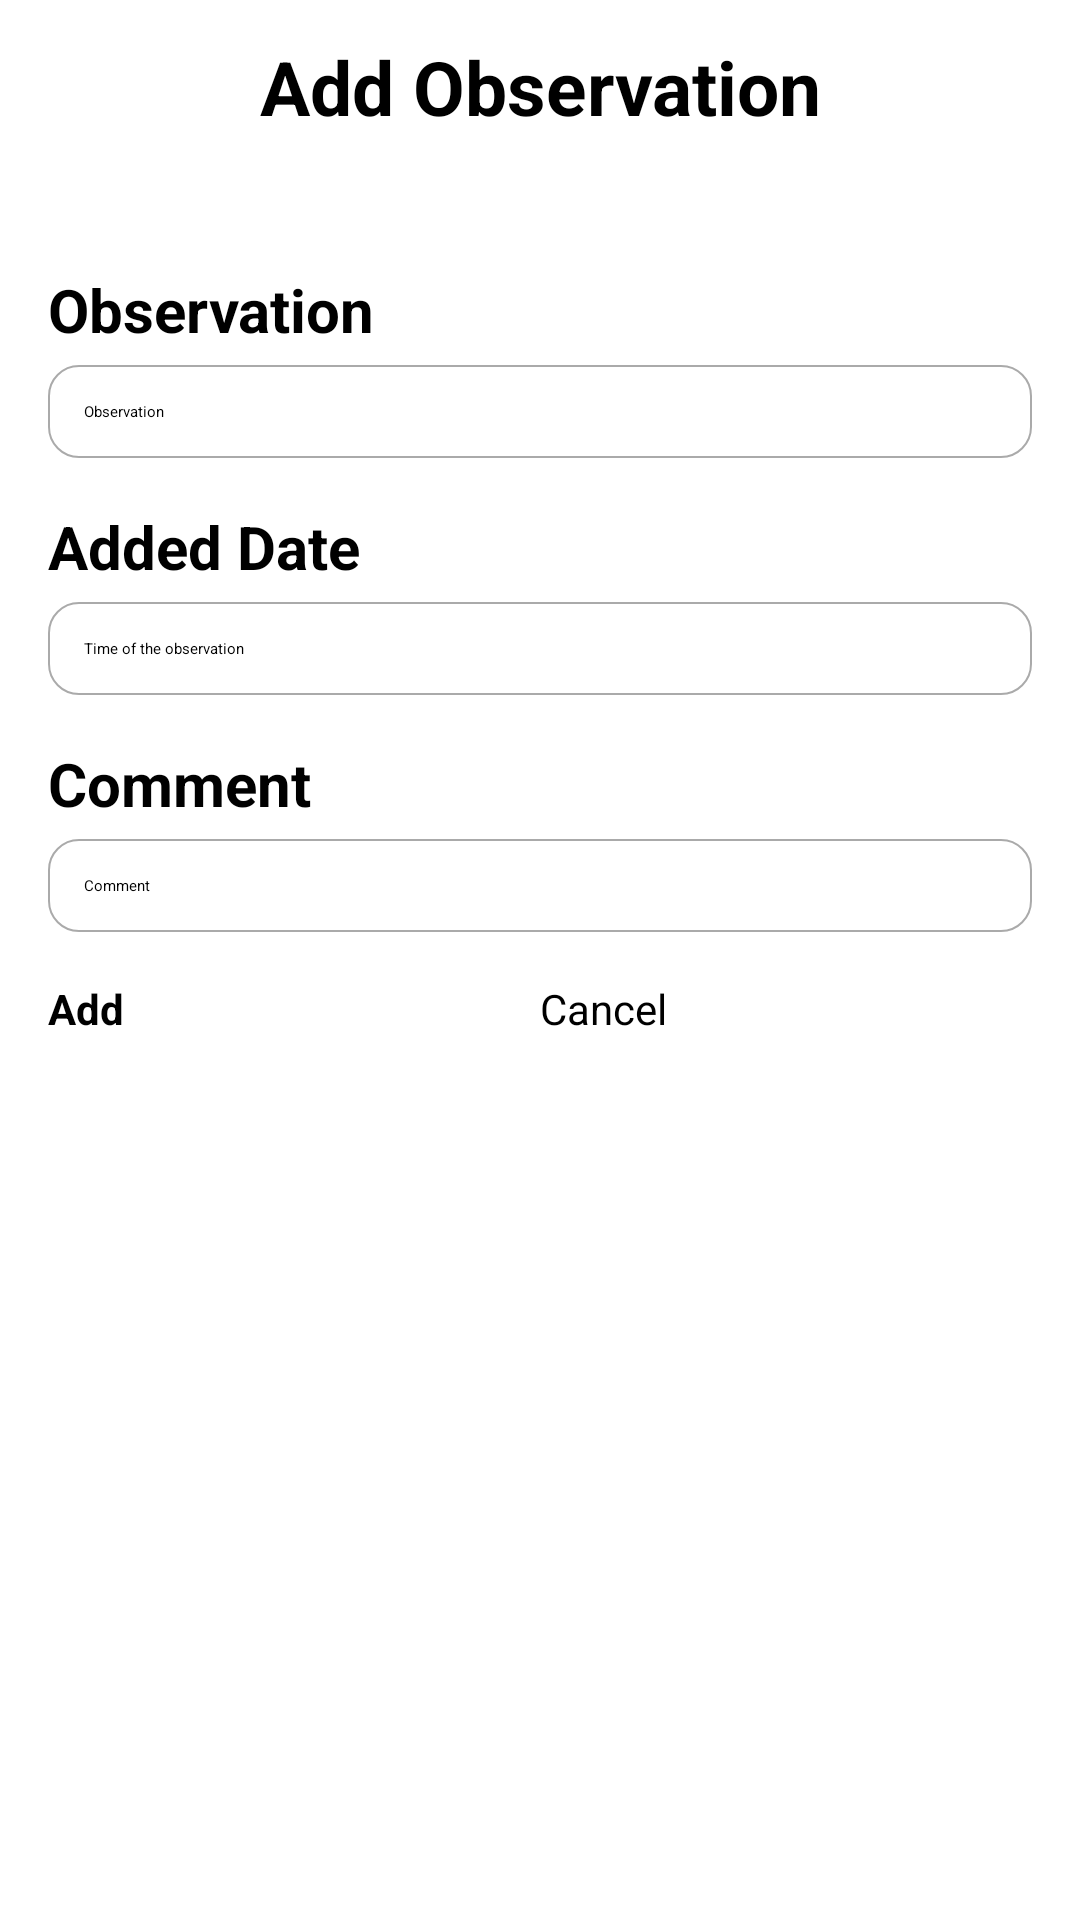

Layout XML and referenced resources for this Android screen:
<!-- AndroidManifest.xml: application theme Theme.Hike_App -->
<!-- res/layout/dialog_add_observation.xml -->
<?xml version="1.0" encoding="utf-8"?>
<LinearLayout xmlns:android="http://schemas.android.com/apk/res/android"
    xmlns:app="http://schemas.android.com/apk/res-auto"
    android:orientation="vertical"
    android:layout_width="match_parent"
    android:layout_height="wrap_content"
    android:background="@drawable/bg_white_color_corner_16"
    android:layout_margin="16dp">

    <TextView
        android:layout_width="match_parent"
        android:layout_height="wrap_content"
        android:padding="12dp"
        android:text="Add Observation"
        android:textSize="25sp"
        android:textStyle="bold"
        android:gravity="center"/>
    <LinearLayout
        android:layout_width="match_parent"
        android:layout_height="wrap_content"
        android:padding="16dp"
        android:orientation="vertical">

        <LinearLayout
            android:layout_width="match_parent"
            android:layout_height="wrap_content"
            android:orientation="vertical"
            android:layout_marginTop="16dp">
            <TextView
                android:layout_width="match_parent"
                android:layout_height="wrap_content"
                android:text="Observation"
                android:textSize="20dp"
                android:layout_marginBottom="5dp"
                android:textStyle="bold"/>
            <EditText
                android:id="@+id/add_obs_txt"
                android:layout_width="match_parent"
                android:layout_height="wrap_content"
                android:hint="Observation"
                android:background="@drawable/bg_white_corner_10_border_gray"
                android:padding="12dp"/>
        </LinearLayout>


        <LinearLayout
            android:layout_width="match_parent"
            android:layout_height="wrap_content"
            android:orientation="vertical"
            android:layout_marginTop="16dp">
            <TextView
                android:layout_width="match_parent"
                android:layout_height="wrap_content"
                android:text="Added Date"
                android:textSize="20dp"
                android:layout_marginBottom="5dp"
                android:textStyle="bold"/>
            <EditText
                android:id="@+id/add_time_txt"
                android:layout_width="match_parent"
                android:layout_height="wrap_content"
                android:hint="Time of the observation"
                android:enabled="false"
                android:background="@drawable/bg_white_corner_10_border_gray"
                android:padding="12dp"/>
        </LinearLayout>

        <LinearLayout
            android:layout_width="match_parent"
            android:layout_height="wrap_content"
            android:orientation="vertical"
            android:layout_marginTop="16dp">
            <TextView
                android:layout_width="match_parent"
                android:layout_height="wrap_content"
                android:text="Comment"
                android:textSize="20dp"
                android:layout_marginBottom="5dp"
                android:textStyle="bold"/>
            <EditText
                android:id="@+id/add_comment_txt"
                android:layout_width="match_parent"
                android:layout_height="wrap_content"
                android:hint="Comment"
                android:background="@drawable/bg_white_corner_10_border_gray"
                android:padding="12dp"/>
        </LinearLayout>


        <LinearLayout
            android:layout_width="match_parent"
            android:layout_height="wrap_content"
            android:layout_marginTop="16dp"
            android:orientation="horizontal">

            <Button
                android:id="@+id/add_obs"
                android:layout_width="0dp"
                android:layout_height="wrap_content"
                android:layout_weight="1"
                android:text="Add"
                android:textColor="@color/black"
                android:textSize="14sp"
                android:textStyle="bold"
                app:backgroundTint="#F7FF15" />

            <Button
                android:id="@+id/cancel_btn"
                android:layout_width="0dp"
                android:layout_height="wrap_content"
                android:layout_weight="1"
                android:backgroundTint="#B8A8A8"
                android:text="Cancel"
                android:textColor="@color/black"
                android:textSize="14sp" />
        </LinearLayout>
    </LinearLayout>
</LinearLayout>
<!-- resources referenced by this layout -->
<resources>
  <!-- drawable bg_white_corner_10_border_gray (drawable) -->
  <?xml version="1.0" encoding="utf-8"?>
  <shape xmlns:android="http://schemas.android.com/apk/res/android">
      <solid android:color="@color/white"/>
      <corners android:radius="10dp"/>
      <stroke
          android:width="0.5dp"
          android:color="@android:color/darker_gray"/>
  </shape>
  <!-- not gathered from this repository: default colours our renderer supplied (Android Studio template values) -->
  <color name="black">#FF000000</color>
  <color name="white">#FFFFFFFF</color>
</resources>
